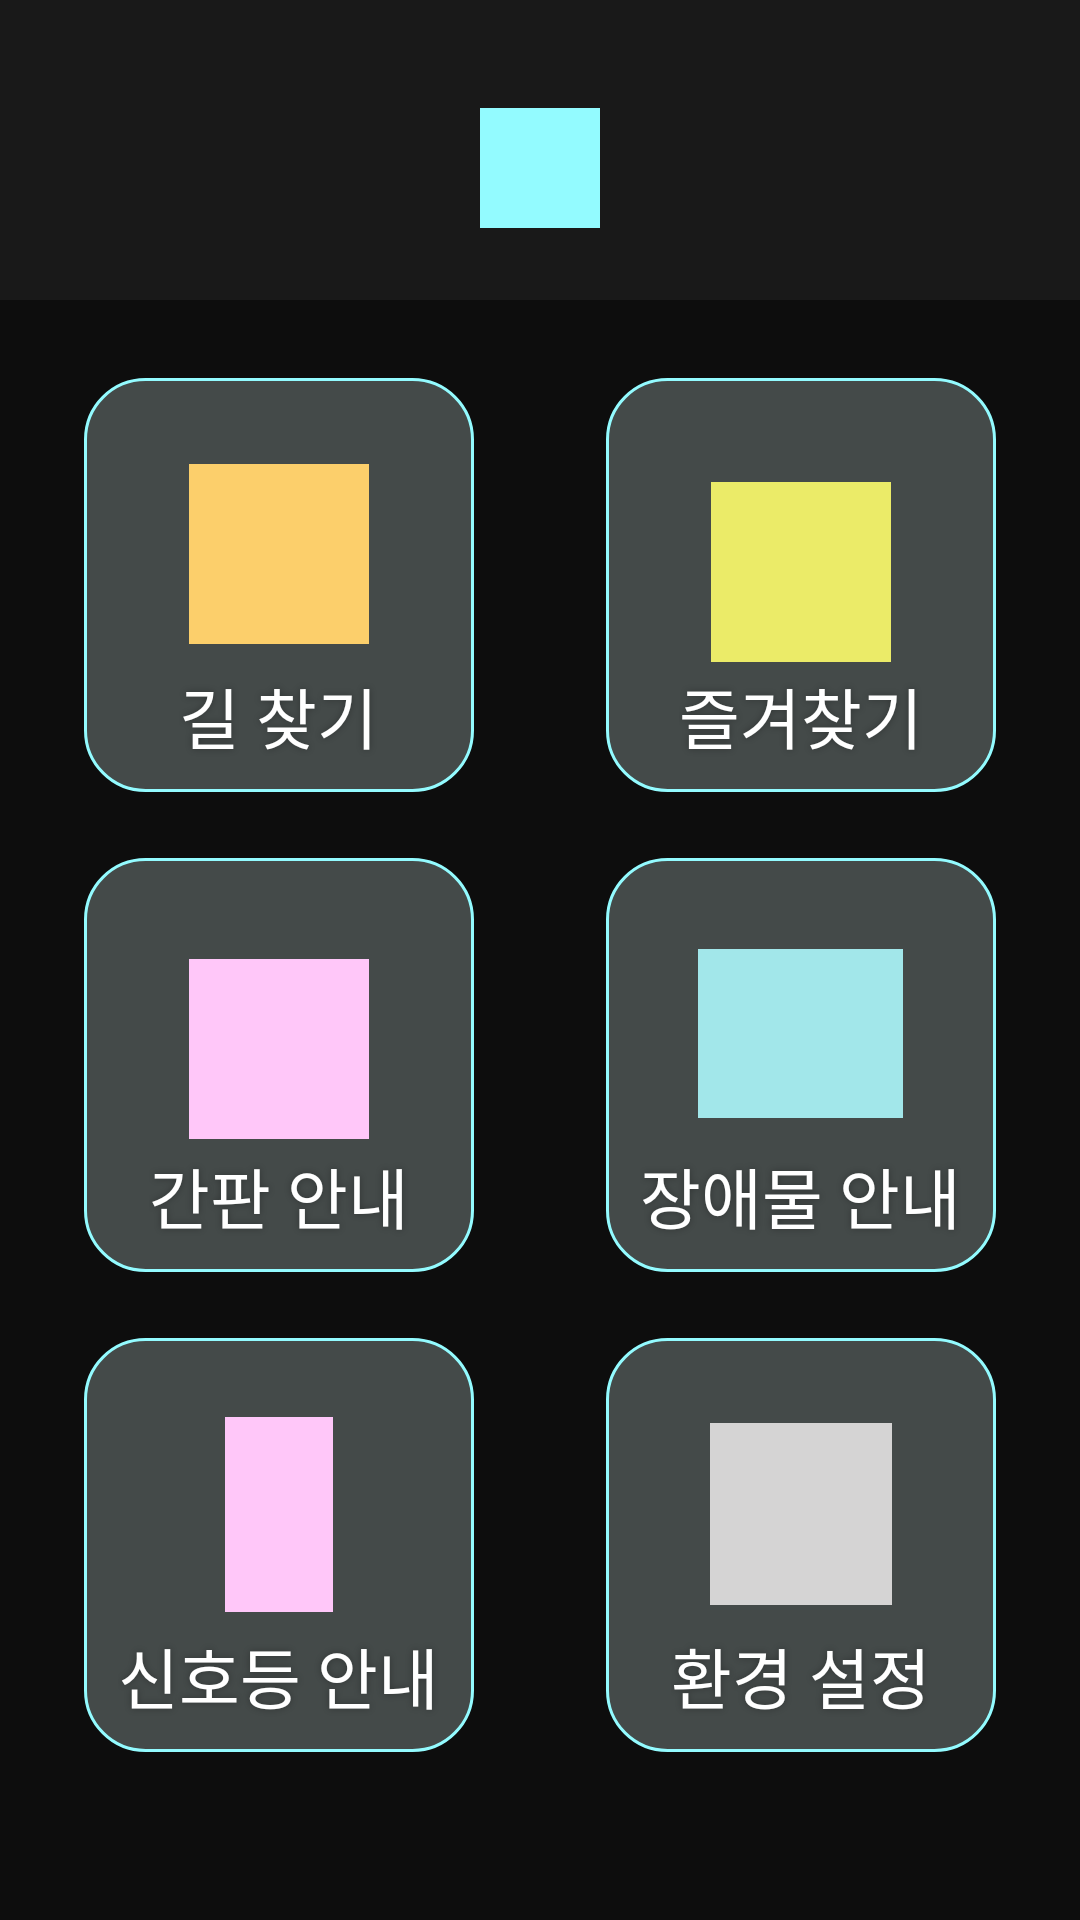

Android layout source for this screen:
<!-- AndroidManifest.xml: application theme Theme.DigitalProject_android -->
<!-- res/layout/activity_home.xml -->
<?xml version="1.0" encoding="utf-8"?>
<androidx.constraintlayout.widget.ConstraintLayout xmlns:android="http://schemas.android.com/apk/res/android"
    android:layout_width="match_parent"
    android:layout_height="match_parent"
    xmlns:app="http://schemas.android.com/apk/res-auto"
    android:background="#0d0d0d">

    <View
        android:id="@+id/banner_v"
        android:layout_width="match_parent"
        android:layout_height="100dp"
        android:background="#191919"
        app:layout_constraintTop_toTopOf="parent"
        app:layout_constraintStart_toStartOf="parent"
        app:layout_constraintEnd_toEndOf="parent"/>

    <ImageView
        android:id="@+id/logo_iv"
        android:layout_width="40dp"
        android:layout_height="40dp"
        android:background="#93fbff"
        android:layout_marginTop="36dp"
        app:layout_constraintTop_toTopOf="parent"
        app:layout_constraintStart_toStartOf="parent"
        app:layout_constraintEnd_toEndOf="parent"/>

    <LinearLayout
        android:id="@+id/first_btn"
        android:layout_width="130dp"
        android:layout_height="138dp"
        android:layout_marginTop="26dp"
        android:layout_marginStart="39dp"
        android:layout_marginEnd="22dp"
        android:background="@drawable/home_btn_shape"
        android:gravity="center"
        android:orientation="vertical"
        app:layout_constraintTop_toBottomOf="@+id/banner_v"
        app:layout_constraintEnd_toStartOf="@+id/second_btn"
        app:layout_constraintStart_toStartOf="parent">

        <ImageView
            android:layout_width="60dp"
            android:layout_height="60dp"
            android:layout_marginTop="19.5dp"
            android:background="#fccf6b"/>

        <TextView
            android:layout_width="wrap_content"
            android:layout_height="wrap_content"
            android:shadowColor="#4d000000"
            android:shadowDx="0"
            android:shadowDy="0"
            android:shadowRadius="6"
            android:textStyle="normal"
            android:textSize="22sp"
            android:textColor="#ffffff"
            android:lineSpacingExtra="8sp"
            android:text="길 찾기"
            android:layout_marginTop="7.5dp"/>

    </LinearLayout>

    <LinearLayout
        android:id="@+id/second_btn"
        android:layout_width="130dp"
        android:layout_height="138dp"
        android:layout_marginTop="26dp"
        android:layout_marginEnd="39dp"
        android:layout_marginStart="22dp"
        android:background="@drawable/home_btn_shape"
        android:gravity="center"
        android:orientation="vertical"
        app:layout_constraintTop_toBottomOf="@+id/banner_v"
        app:layout_constraintStart_toEndOf="@+id/first_btn"
        app:layout_constraintEnd_toEndOf="parent">

        <ImageView
            android:layout_width="60dp"
            android:layout_height="60dp"
            android:layout_marginTop="25.2dp"
            android:background="#ebeb68"/>

        <TextView
            android:layout_width="wrap_content"
            android:layout_height="wrap_content"
            android:shadowColor="#4d000000"
            android:shadowDx="0"
            android:shadowDy="0"
            android:shadowRadius="6"
            android:textStyle="normal"
            android:textSize="22sp"
            android:textColor="#ffffff"
            android:lineSpacingExtra="8sp"
            android:text="즐겨찾기"
            android:layout_marginTop="1.8dp"/>

    </LinearLayout>

    <LinearLayout
        android:id="@+id/third_btn"
        android:layout_width="130dp"
        android:layout_height="138dp"
        android:layout_marginTop="22dp"
        android:layout_marginStart="39dp"
        android:layout_marginEnd="22dp"
        android:background="@drawable/home_btn_shape"
        android:gravity="center"
        android:orientation="vertical"
        app:layout_constraintTop_toBottomOf="@+id/first_btn"
        app:layout_constraintEnd_toStartOf="@+id/fourth_btn"
        app:layout_constraintStart_toStartOf="parent">

        <ImageView
            android:layout_width="60dp"
            android:layout_height="60dp"
            android:layout_marginTop="24.5dp"
            android:background="#ffc7f9"/>

        <TextView
            android:layout_width="wrap_content"
            android:layout_height="wrap_content"
            android:shadowColor="#4d000000"
            android:shadowDx="0"
            android:shadowDy="0"
            android:shadowRadius="6"
            android:textStyle="normal"
            android:textSize="22sp"
            android:textColor="#ffffff"
            android:lineSpacingExtra="8sp"
            android:text="간판 안내"
            android:layout_marginTop="2.5dp"/>

    </LinearLayout>

    <LinearLayout
        android:id="@+id/fourth_btn"
        android:layout_width="130dp"
        android:layout_height="138dp"
        android:layout_marginTop="22dp"
        android:layout_marginEnd="39dp"
        android:layout_marginStart="22dp"
        android:background="@drawable/home_btn_shape"
        android:gravity="center"
        android:orientation="vertical"
        app:layout_constraintTop_toBottomOf="@+id/second_btn"
        app:layout_constraintStart_toEndOf="@+id/third_btn"
        app:layout_constraintEnd_toEndOf="parent">

        <ImageView
            android:layout_width="68.4dp"
            android:layout_height="56.3dp"
            android:background="#a2e7ea"
            android:layout_marginTop="21.2dp"/>

        <TextView
            android:layout_width="wrap_content"
            android:layout_height="wrap_content"
            android:shadowColor="#4d000000"
            android:shadowDx="0"
            android:shadowDy="0"
            android:shadowRadius="6"
            android:textStyle="normal"
            android:textSize="22sp"
            android:textColor="#ffffff"
            android:lineSpacingExtra="8sp"
            android:text="장애물 안내"
            android:layout_marginTop="9.5dp"/>

    </LinearLayout>

    <LinearLayout
        android:id="@+id/fifth_btn"
        android:layout_width="130dp"
        android:layout_height="138dp"
        android:layout_marginTop="22dp"
        android:layout_marginStart="39dp"
        android:layout_marginEnd="22dp"
        android:background="@drawable/home_btn_shape"
        android:gravity="center"
        android:orientation="vertical"
        app:layout_constraintTop_toBottomOf="@+id/third_btn"
        app:layout_constraintEnd_toStartOf="@+id/sixth_btn"
        app:layout_constraintStart_toStartOf="parent">

        <ImageView
            android:layout_width="36.1dp"
            android:layout_height="65dp"
            android:layout_marginTop="17dp"
            android:background="#ffc7f9"/>

        <TextView
            android:layout_width="wrap_content"
            android:layout_height="wrap_content"
            android:shadowColor="#4d000000"
            android:shadowDx="0"
            android:shadowDy="0"
            android:shadowRadius="6"
            android:textStyle="normal"
            android:textSize="22sp"
            android:textColor="#ffffff"
            android:lineSpacingExtra="8sp"
            android:text="신호등 안내"
            android:layout_marginTop="5dp"/>

    </LinearLayout>

    <LinearLayout
        android:id="@+id/sixth_btn"
        android:layout_width="130dp"
        android:layout_height="138dp"
        android:layout_marginTop="22dp"
        android:layout_marginEnd="39dp"
        android:layout_marginStart="22dp"
        android:background="@drawable/home_btn_shape"
        android:gravity="center"
        android:orientation="vertical"
        app:layout_constraintTop_toBottomOf="@+id/fourth_btn"
        app:layout_constraintStart_toEndOf="@+id/fifth_btn"
        app:layout_constraintEnd_toEndOf="parent">

        <ImageView
            android:layout_width="60.5dp"
            android:layout_height="60.5dp"
            android:background="#d5d4d4"
            android:layout_marginTop="19.3dp"/>

        <TextView
            android:layout_width="wrap_content"
            android:layout_height="wrap_content"
            android:shadowColor="#4d000000"
            android:shadowDx="0"
            android:shadowDy="0"
            android:shadowRadius="6"
            android:textStyle="normal"
            android:textSize="22sp"
            android:textColor="#ffffff"
            android:lineSpacingExtra="8sp"
            android:text="환경 설정"
            android:layout_marginTop="7.3dp"/>

    </LinearLayout>

</androidx.constraintlayout.widget.ConstraintLayout>
<!-- resources referenced by this layout -->
<resources>
  <!-- drawable home_btn_shape (drawable) -->
  <?xml version="1.0" encoding="utf-8"?>
  <shape xmlns:android="http://schemas.android.com/apk/res/android"
      android:shape="rectangle">
      <solid android:color="#444a49" />
      <corners
          android:bottomLeftRadius="20dp"
          android:bottomRightRadius="20dp"
          android:topLeftRadius="20dp"
          android:topRightRadius="20dp" />
      <stroke
          android:width="1dp"
          android:color="#93fbff" />
  </shape>
  <style name="Theme.DigitalProject_android" parent="Theme.MaterialComponents.DayNight.DarkActionBar">
          
          <item name="colorPrimary">@color/purple_500</item>
          <item name="colorPrimaryVariant">@color/black</item>
          <item name="colorOnPrimary">@color/white</item>
          
          <item name="colorSecondary">@color/teal_200</item>
          <item name="colorSecondaryVariant">@color/teal_700</item>
          <item name="colorOnSecondary">@color/black</item>
          
          <item name="android:statusBarColor" tools:targetApi="l">?attr/colorPrimaryVariant</item>
          
          <item name="windowNoTitle">true</item>
      </style>
  <color name="purple_500">#FF6200EE</color>
  <color name="black">#FF000000</color>
  <color name="white">#FFFFFFFF</color>
  <color name="teal_200">#FF03DAC5</color>
  <color name="teal_700">#FF018786</color>
</resources>
